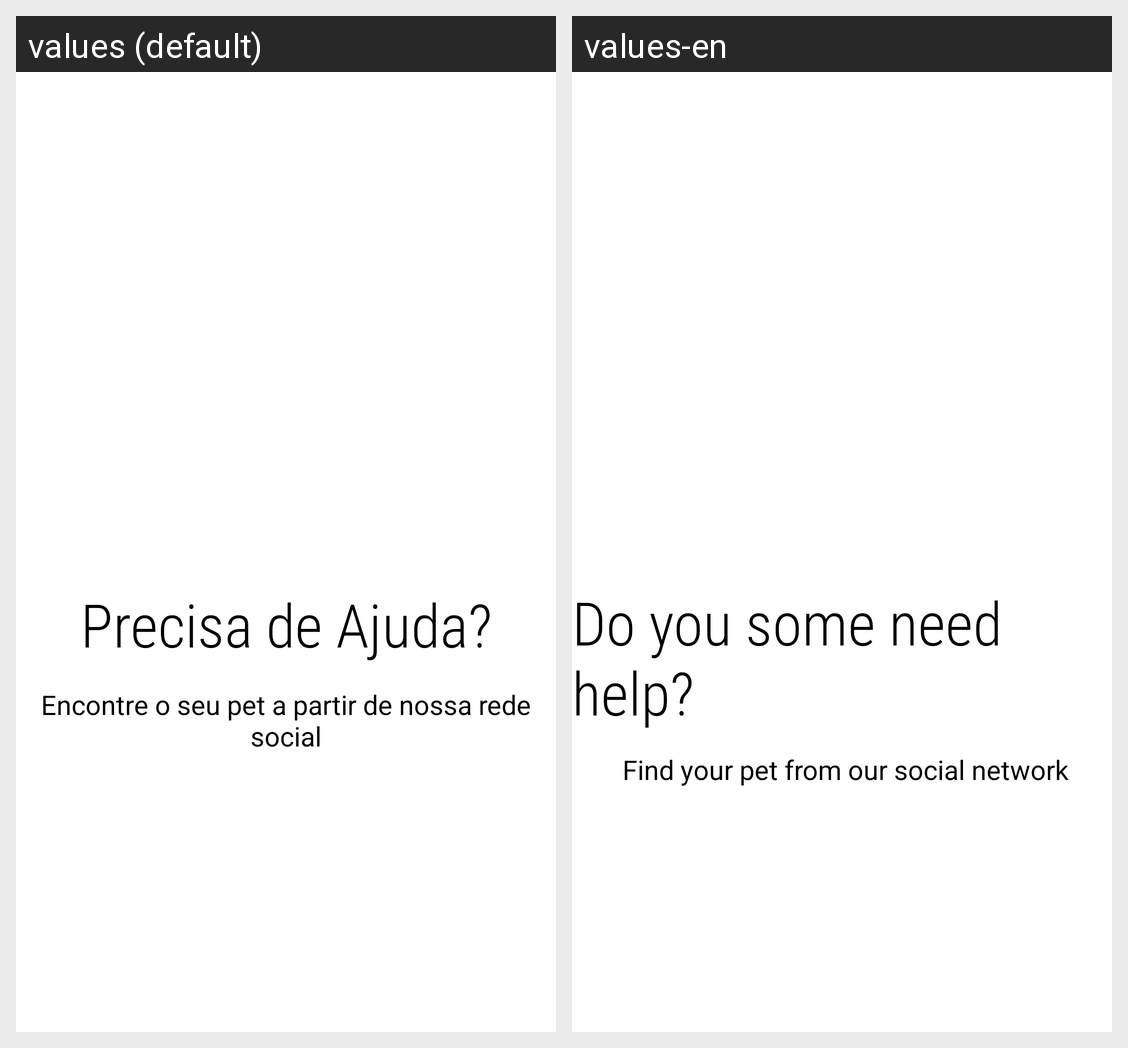

For this localized Android screen grid, give each drawn string resource with its value in every locale shown.
Android screen res/layout/intro_1.xml rendered under 2 locales, left to right: values (default), values-en. Device: Nexus 5 (rendered at 1080×1920; each locale shown at half size, 540×960, under a caption strip naming it); theme AppTheme.
Strings drawn on this screen, with the default value and each locale's value (text and hints the layout hard-codes, and strings that could not be matched under every locale, appear in the picture but are not listed):

intro1Frase
  values: Precisa de Ajuda?
  values-en: Do you some need help?

intro1Frase2
  values: Encontre o seu pet a partir de nossa rede social
  values-en:  Find your pet from our social network
